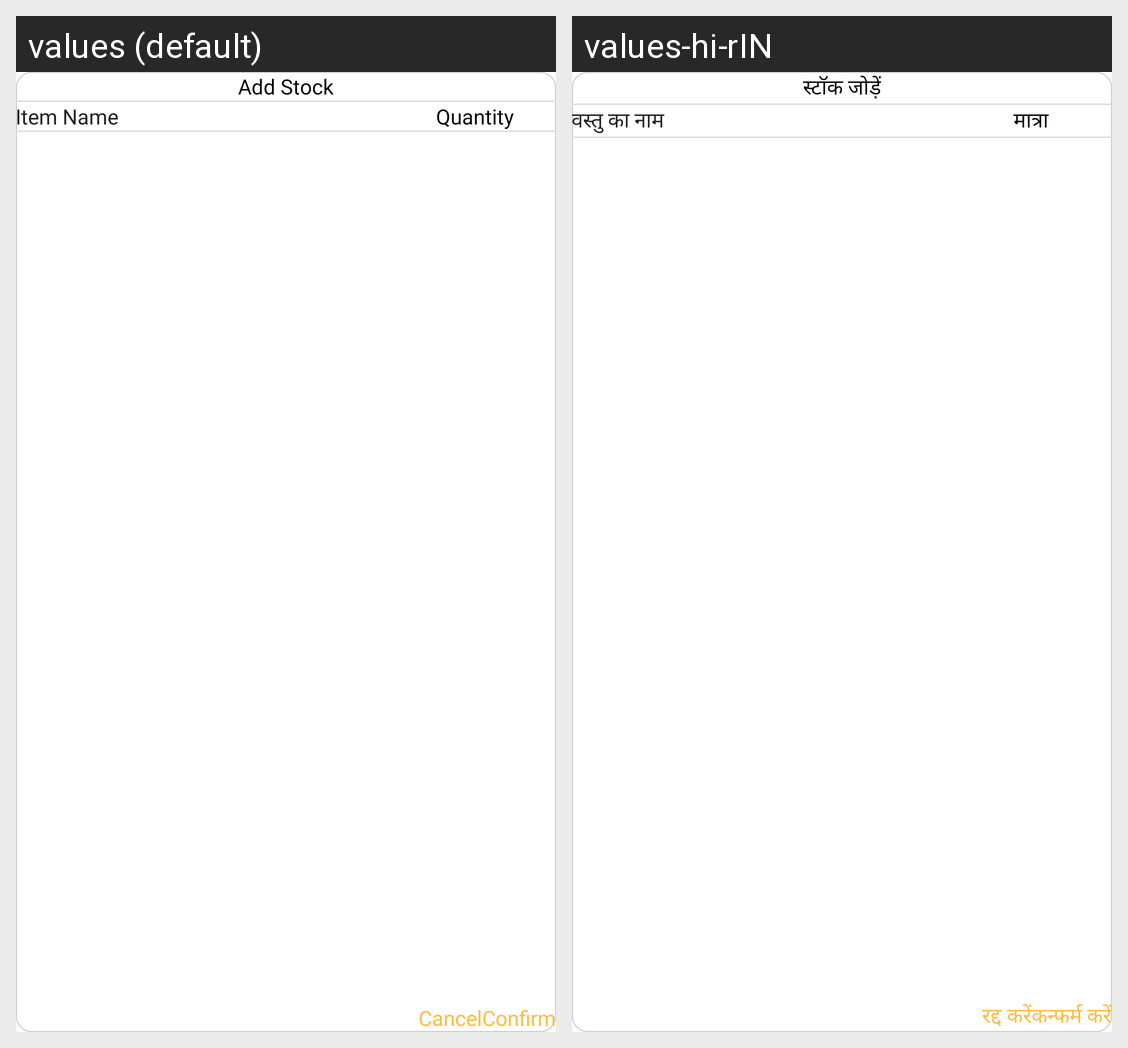

The same Android screen rendered under two of its app's locales, left to right. List the strings drawn on it with the default value and each locale's translation.
Android screen res/layout/dialog_add_stock_list.xml rendered under 2 locales, left to right: values (default), values-hi-rIN. Device: Nexus 5 (rendered at 1080×1920; each locale shown at half size, 540×960, under a caption strip naming it); theme Theme.CallMangement.
Strings drawn on this screen, with the default value and each locale's value (text and hints the layout hard-codes, and strings that could not be matched under every locale, appear in the picture but are not listed):

add_stock
  values: Add Stock
  values-hi-rIN: स्टॉक जोड़ें

item_name
  values: Item Name
  values-hi-rIN: वस्तु का नाम

quantity
  values: Quantity
  values-hi-rIN: मात्रा

cancel
  values: Cancel
  values-hi-rIN: रद्द करें

confirm
  values: Confirm
  values-hi-rIN: कन्फर्म करें
